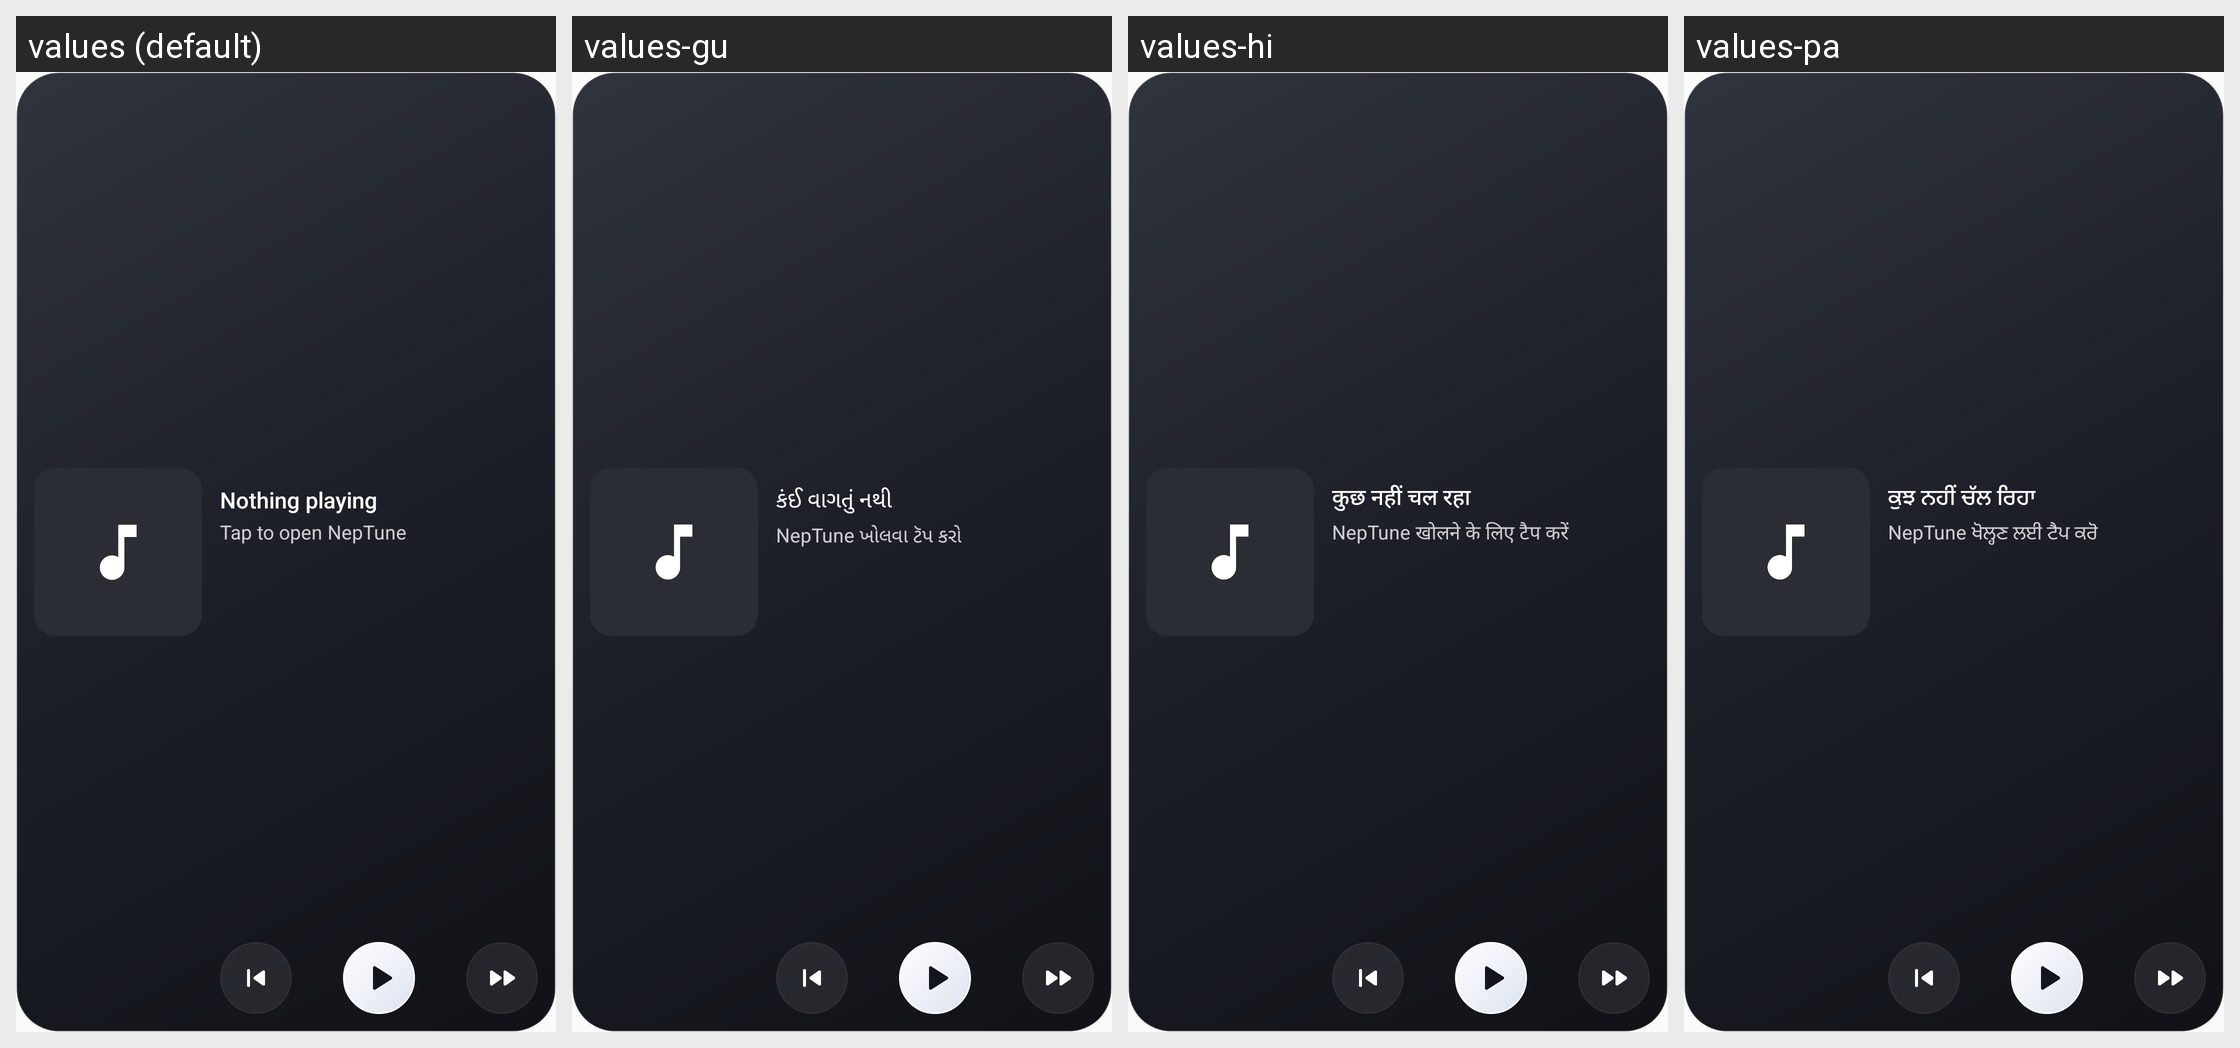

The same Android screen rendered under several of its app's locales, left to right. List the strings drawn on it with the default value and each locale's translation.
Android screen res/layout/widget_now_playing_tall.xml rendered under 4 locales, left to right: values (default), values-gu, values-hi, values-pa. Device: Nexus 5 (rendered at 1080×1920; each locale shown at half size, 540×960, under a caption strip naming it); theme Theme.OpenTune.
Other locales in the repository, not shown: values-ar, values-bn, values-cs, values-de, values-el, values-es, values-fa, values-fr, values-hu, values-id, values-it, values-ja, values-kn, values-ko, values-ml, values-mr, values-ms, values-nl, values-pl, values-pt, values-ro, values-ru, values-sv, values-ta, values-te, values-th, values-tr, values-uk, values-ur, values-vi, values-zh-rCN, values-zh-rTW.
Strings drawn on this screen, with the default value and each locale's value (text and hints the layout hard-codes, and strings that could not be matched under every locale, appear in the picture but are not listed):

widget_nothing_playing
  values: Nothing playing
  values-gu: કંઈ વાગતું નથી
  values-hi: कुछ नहीं चल रहा
  values-pa: ਕੁਝ ਨਹੀਂ ਚੱਲ ਰਿਹਾ

widget_open
  values: Tap to open NepTune
  values-gu: NepTune ખોલવા ટૅપ કરો
  values-hi: NepTune खोलने के लिए टैप करें
  values-pa: NepTune ਖੋਲ੍ਹਣ ਲਈ ਟੈਪ ਕਰੋ
